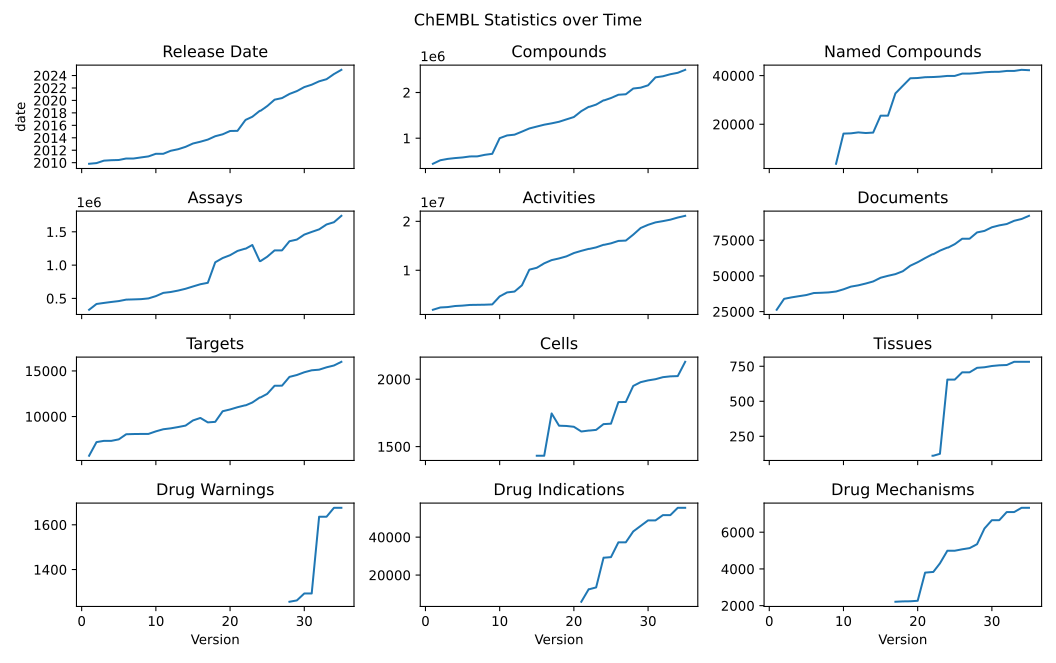

Values plotted in this chart, from the file beside it:
version	date	compounds	named_compounds	assays	activities	documents	targets	cells	tissues	drug_warnings	drug_indications	drug_mechanisms
35	2024-12-01	2496335	42231	1740546	21123501	92121	16003	2129	782	1676	55442	7330
34	2024-03-28	2431025	42387	1644390	20772701	89892	15598	2023	782	1676	55442	7330
33	2023-05-31	2399743	41923	1610596	20334684	88630	15398	2021	782	1636	51582	7098
32	2023-01-26	2354965	41923	1536903	20038828	86361	15139	2015	759	1636	51582	7098
31	2022-07-12	2331700	41585	1498681	19780369	85431	15072	2000	757	1293	48816	6656
30	2022-02-22	2157379	41549	1458215	19286751	84092	14855	1991	752	1293	48816	6656
29	2021-07-01	2105464	41383	1383553	18635916	81544	14554	1978	743	1262	45902	6202
28	2021-01-15	2086898	41049	1358549	17276334	80480	14347	1950	739	1256	42988	5347
27	2020-05-18	1961462	40834	1221361	16066124	76086	13382	1831	707	0	37259	5134
26	2020-02-14	1950765	40822	1221311	15996368	76076	13377	1830	707	0	37259	5070
25	2019-02-01	1879206	39885	1125387	15504603	72271	12482	1670	655	0	29457	4992
24_1	2018-05-01	1828820	39877	1060283	15207914	69861	12091	1667	655	0	29163	4992
24	2018-05-01	1828820	39877	1060283	15207914	69861	12091	1667	655	0	29163	4992
23	2017-05-18	1735442	39584	1302147	14675320	67722	11538	1624	125	0	13504	4305
22_1	2016-11-17	1686695	39422	1246683	14371197	65213	11224	1619	111	0	12573	3834
22	2016-09-28	1686695	39422	1246132	14371219	65213	11224	1619	111	0	12573	3834
21	2015-02-12	1592191	39347	1212831	13968617	62502	11019	1612	0	0	5951	3799
20	2015-02-03	1463270	39016	1148942	13520737	59610	10774	1647	0	0	0	2266
19	2014-07-23	1411786	38910	1106285	12843338	57156	10579	1653	0	0	0	2239
18	2014-04-02	1359508	35817	1042374	12419715	53298	9414	1655	0	0	0	2233
17	2013-09-16	1324941	32692	734201	12077491	51277	9356	1746	0	0	0	2213
16	2013-05-15	1295510	23532	712836	11420351	50095	9844	1432	0	0	0	0
15	2013-01-30	1254575	23528	679259	10509572	48735	9570	1432	0	0	0	0
14	2012-07-18	1213242	16573	644734	10129256	46133	9003	0	0	0	0	0
13	2012-02-29	1143682	16397	617681	6933068	44682	8845	0	0	0	0	0
12	2011-11-30	1077189	16658	596122	5654847	43418	8703	0	0	0	0	0
11	2011-06-07	1060258	16264	582982	5479146	42516	8603	0	0	0	0	0
10	2011-06-07	1000468	16159	534391	4668202	40624	8372	0	0	0	0	0
9	2011-01-04	658075	3746	499867	3030317	39094	8091	0	0	0	0	0
8	2010-11-05	636269	0	488898	2973034	38462	8088	0	0	0	0	0
7	2010-09-03	602500	0	485095	2948069	38204	8078	0	0	0	0	0
6	2010-09-03	600625	0	481752	2925588	38029	8054	0	0	0	0	0
5	2010-06-07	578715	0	459823	2787240	36624	7493	0	0	0	0	0
4	2010-05-26	565245	0	446645	2705136	35821	7330	0	0	0	0	0
3	2010-04-30	547133	0	432022	2490742	34982	7330	0	0	0	0	0
2	2009-12-07	517261	0	416284	2404622	33956	7192	0	0	0	0	0
1	2009-10-28	440055	0	329250	1936969	26299	5694	0	0	0	0	0
